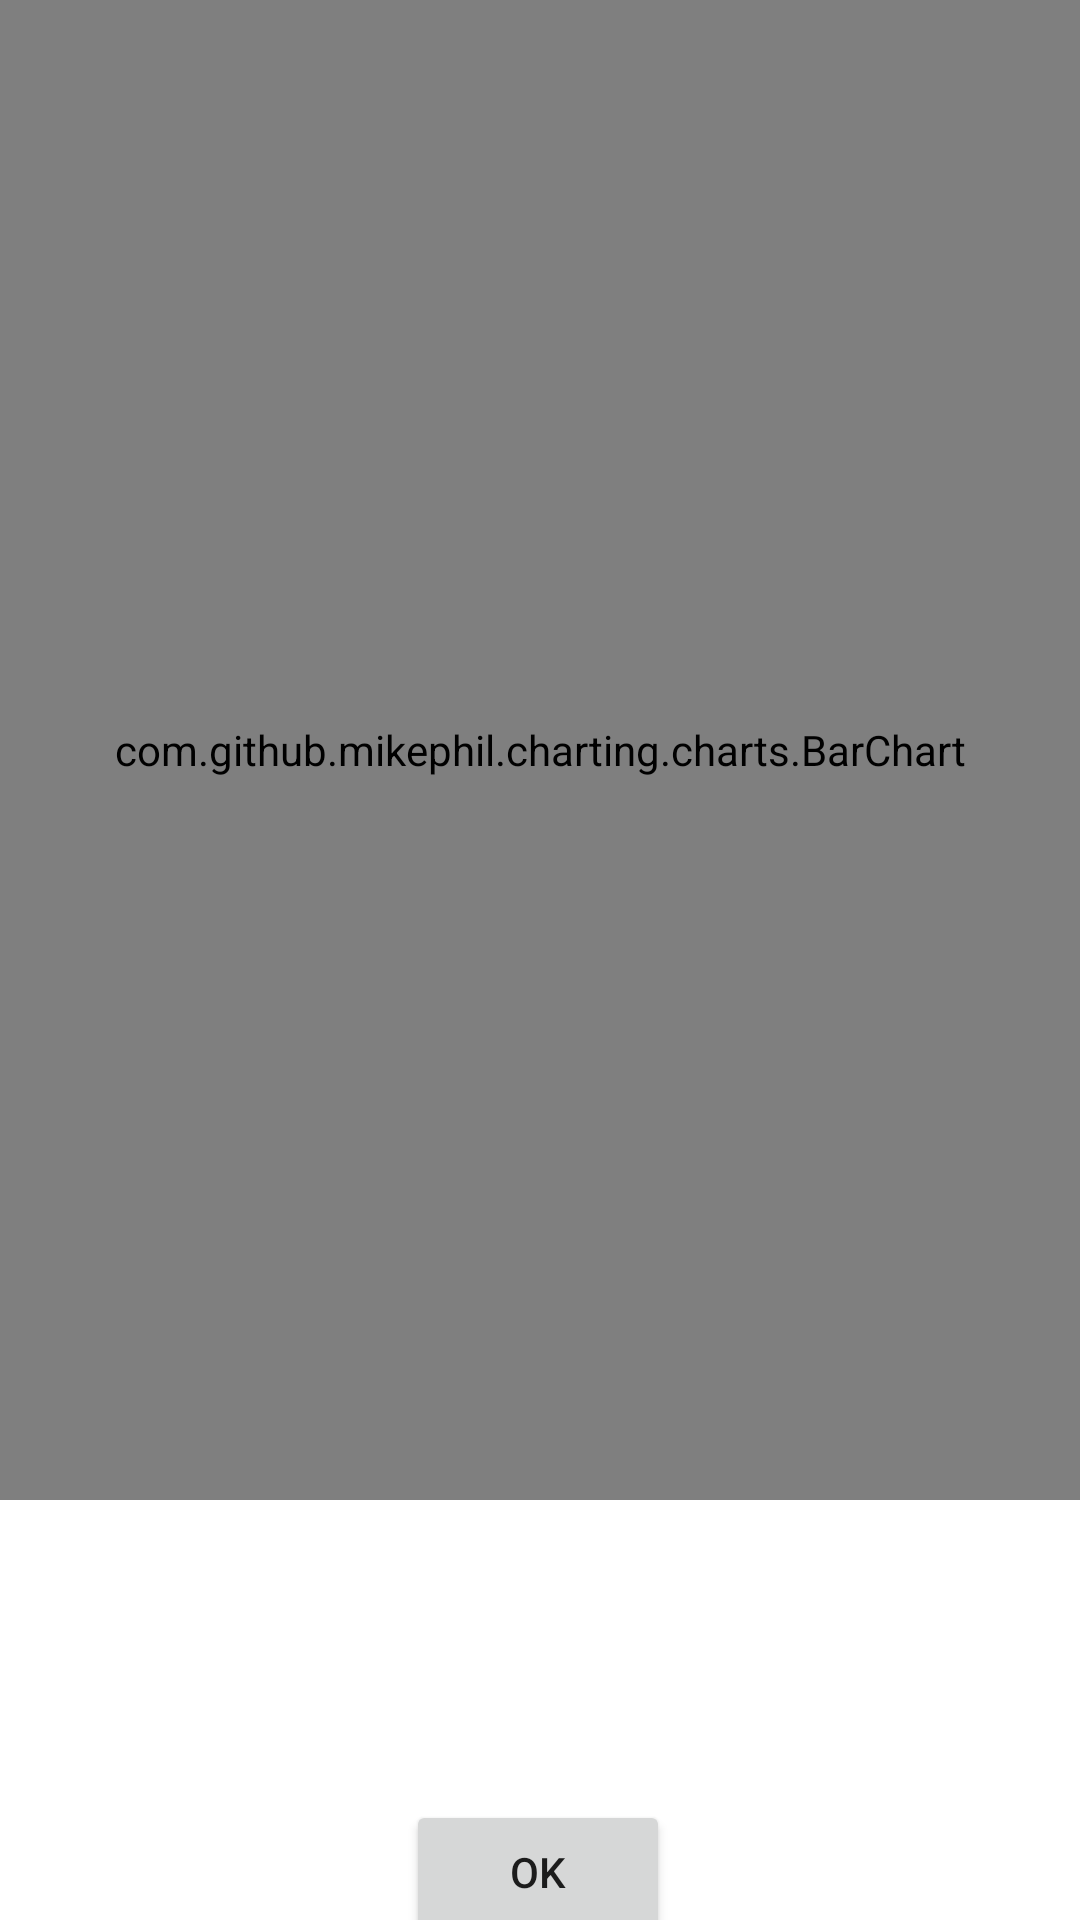

Reconstruct the res/layout file that produces this screen, plus the resources it refers to.
<!-- AndroidManifest.xml: application theme Theme.HelloAndroid -->
<!-- res/layout/activity_grouped_bar.xml -->
<?xml version="1.0" encoding="utf-8"?>
<androidx.constraintlayout.widget.ConstraintLayout xmlns:android="http://schemas.android.com/apk/res/android"
    xmlns:app="http://schemas.android.com/apk/res-auto"
    xmlns:tools="http://schemas.android.com/tools"
    android:layout_width="match_parent"
    android:layout_height="match_parent"
    tools:context=".GroupedBarActivity">

    <com.github.mikephil.charting.charts.BarChart
        android:id="@+id/barChart2"
        android:layout_width="match_parent"
        android:layout_height="500dp"
        app:layout_constraintEnd_toEndOf="parent"
        app:layout_constraintHorizontal_bias="0.5"
        app:layout_constraintStart_toStartOf="parent"
        app:layout_constraintTop_toTopOf="parent" />

    <Button
        android:id="@+id/bar_ok"
        android:layout_width="wrap_content"
        android:layout_height="wrap_content"
        android:layout_marginTop="100dp"
        android:text="ok"
        app:layout_constraintEnd_toEndOf="parent"
        app:layout_constraintHorizontal_bias="0.498"
        app:layout_constraintStart_toStartOf="parent"
        app:layout_constraintTop_toBottomOf="@+id/barChart2" />
</androidx.constraintlayout.widget.ConstraintLayout>
<!-- resources referenced by this layout -->
<resources>
  <style name="Theme.HelloAndroid" parent="Theme.MaterialComponents.DayNight.NoActionBar">
          
          <item name="colorPrimary">@color/purple_500</item>
          <item name="colorPrimaryVariant">@color/purple_700</item>
          <item name="colorOnPrimary">@color/white</item>
          
          <item name="colorSecondary">@color/teal_200</item>
          <item name="colorSecondaryVariant">@color/teal_700</item>
          <item name="colorOnSecondary">@color/black</item>
          
          <item name="android:statusBarColor" tools:targetApi="l">?attr/colorPrimaryVariant</item>
          
      </style>
  <!-- not gathered from this repository: default colours our renderer supplied (Android Studio template values) -->
  <color name="purple_500">#FF6200EE</color>
  <color name="purple_700">#FF3700B3</color>
  <color name="teal_200">#FF03DAC5</color>
  <color name="teal_700">#FF018786</color>
  <color name="black">#FF000000</color>
  <color name="white">#FFFFFFFF</color>
</resources>
